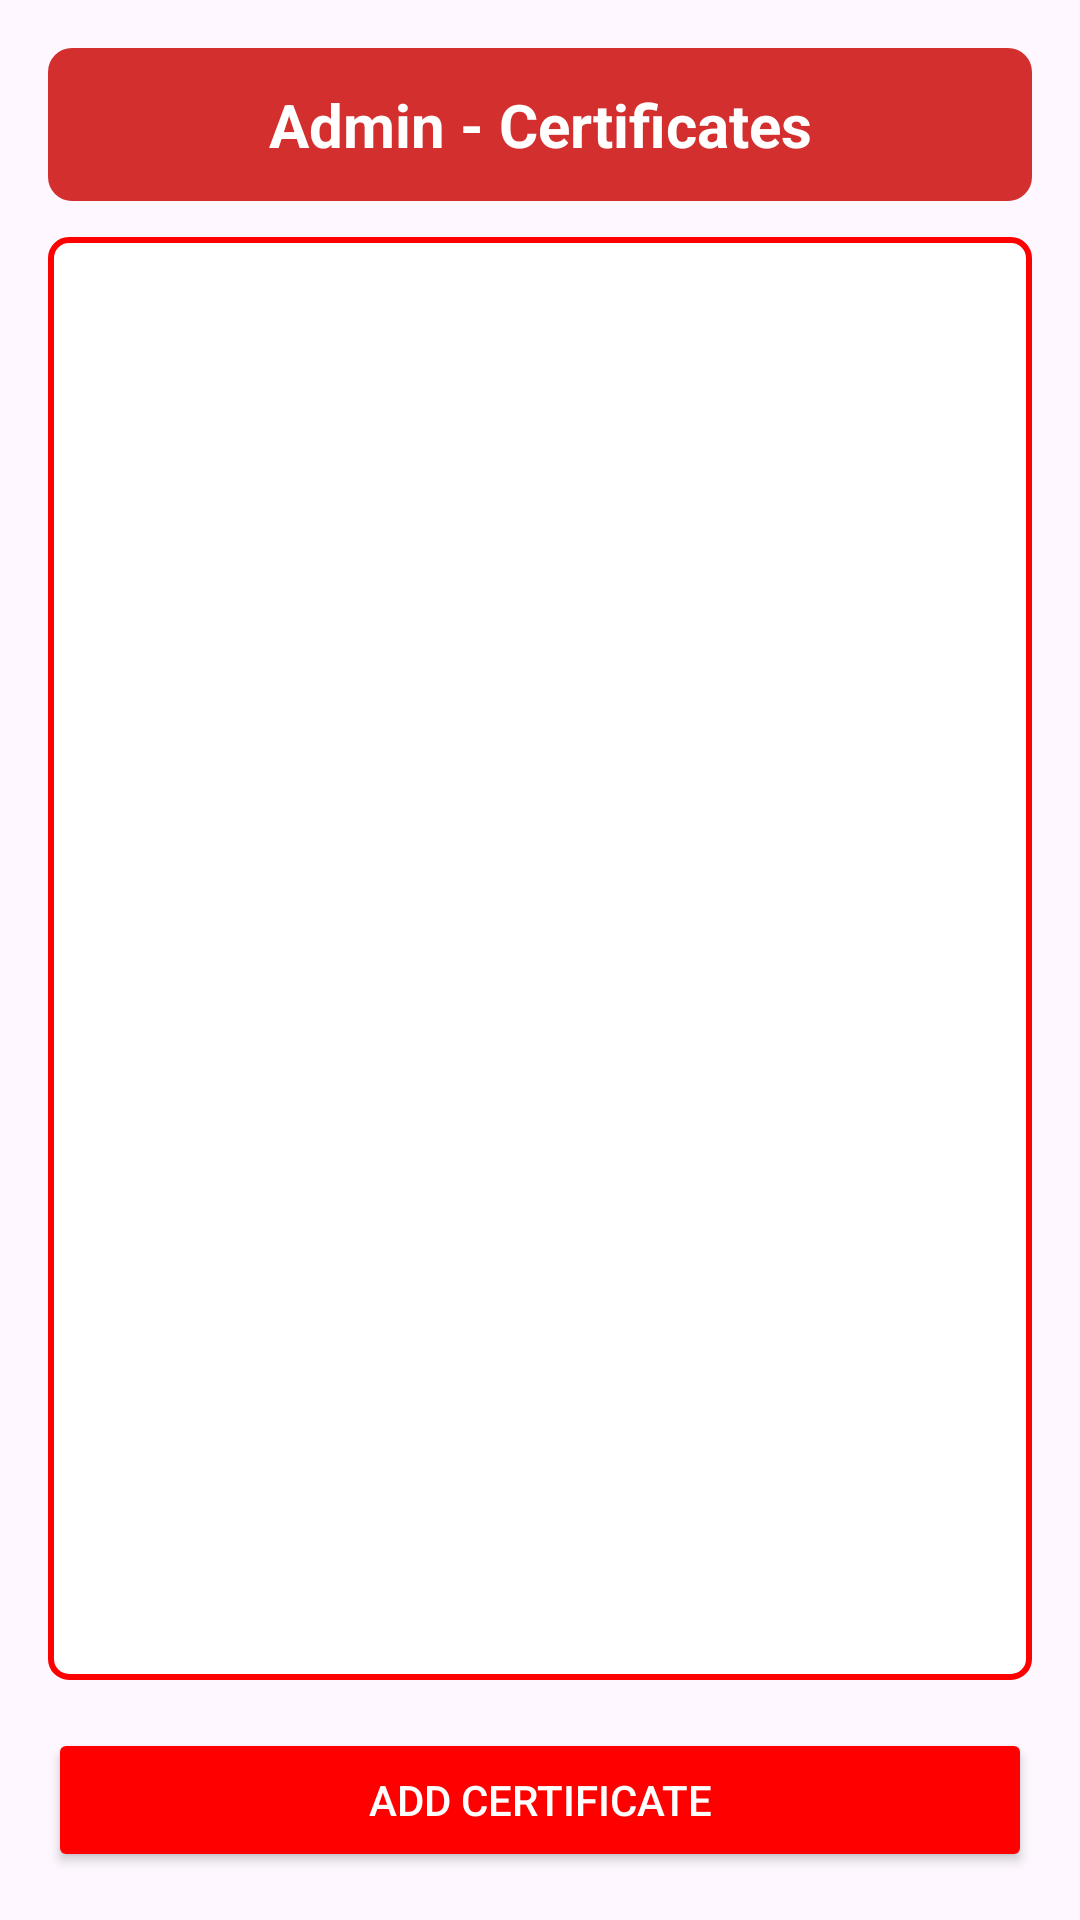

Produce the Android XML layout that renders to this screen, including the resource entries it uses.
<!-- AndroidManifest.xml: application theme Theme.Klinika -->
<!-- res/layout/activity_admin_certificates.xml -->
<?xml version="1.0" encoding="utf-8"?>
<LinearLayout xmlns:android="http://schemas.android.com/apk/res/android"
    xmlns:app="http://schemas.android.com/apk/res-auto"
    android:orientation="vertical"
    android:background="@drawable/bg"
    android:layout_width="match_parent"
    android:layout_height="match_parent"
    android:padding="16dp">

    
    <TextView
        android:id="@+id/tvAdminCertificatesHeader"
        android:layout_width="match_parent"
        android:layout_height="wrap_content"
        android:text="Admin - Certificates"
        android:textSize="20sp"
        android:textStyle="bold"
        android:textColor="@android:color/white"
        android:gravity="center"
        android:padding="12dp"
        android:layout_marginBottom="12dp"
        android:background="@drawable/button_dark_holo_red"/>

    
    <androidx.recyclerview.widget.RecyclerView
        android:id="@+id/recyclerCertificatesAdmin"
        android:layout_width="match_parent"
        android:layout_height="0dp"
        android:layout_weight="1"
        android:padding="8dp"
        android:scrollbars="vertical"
        android:background="@drawable/edittext_white"
        app:layoutManager="androidx.recyclerview.widget.LinearLayoutManager"/>

    
    <Button
        android:id="@+id/btnAddCertificate"
        android:layout_width="match_parent"
        android:layout_height="wrap_content"
        android:text="Add Certificate"
        android:layout_marginTop="16dp"
        android:textColor="@android:color/white"
        android:backgroundTint="#FF0000"/>
</LinearLayout>
<!-- resources referenced by this layout -->
<resources>
  <!-- drawable button_dark_holo_red (drawable) -->
  <?xml version="1.0" encoding="utf-8"?>
  <shape xmlns:android="http://schemas.android.com/apk/res/android"
      android:shape="rectangle">
  
      <solid android:color="#D32F2F"/> 
      <corners android:radius="8dp"/>
      <padding
          android:left="10dp"
          android:top="10dp"
          android:right="10dp"
          android:bottom="10dp"/>
  </shape>
  <!-- drawable edittext_white (drawable) -->
  <?xml version="1.0" encoding="utf-8"?>
  <shape xmlns:android="http://schemas.android.com/apk/res/android"
      android:shape="rectangle">
  
      
      <solid android:color="#FFFFFF"/>
  
      
      <corners android:radius="6dp"/>
  
      
      <stroke android:width="2dp" android:color="#FF0000"/>
  
      
      <padding android:left="8dp" android:top="8dp"
          android:right="8dp" android:bottom="8dp"/>
  </shape>
  <style name="Theme.Klinika" parent="Base.Theme.Klinika" />
  <style name="Base.Theme.Klinika" parent="Theme.Material3.DayNight.NoActionBar">
          
          
      </style>
</resources>
